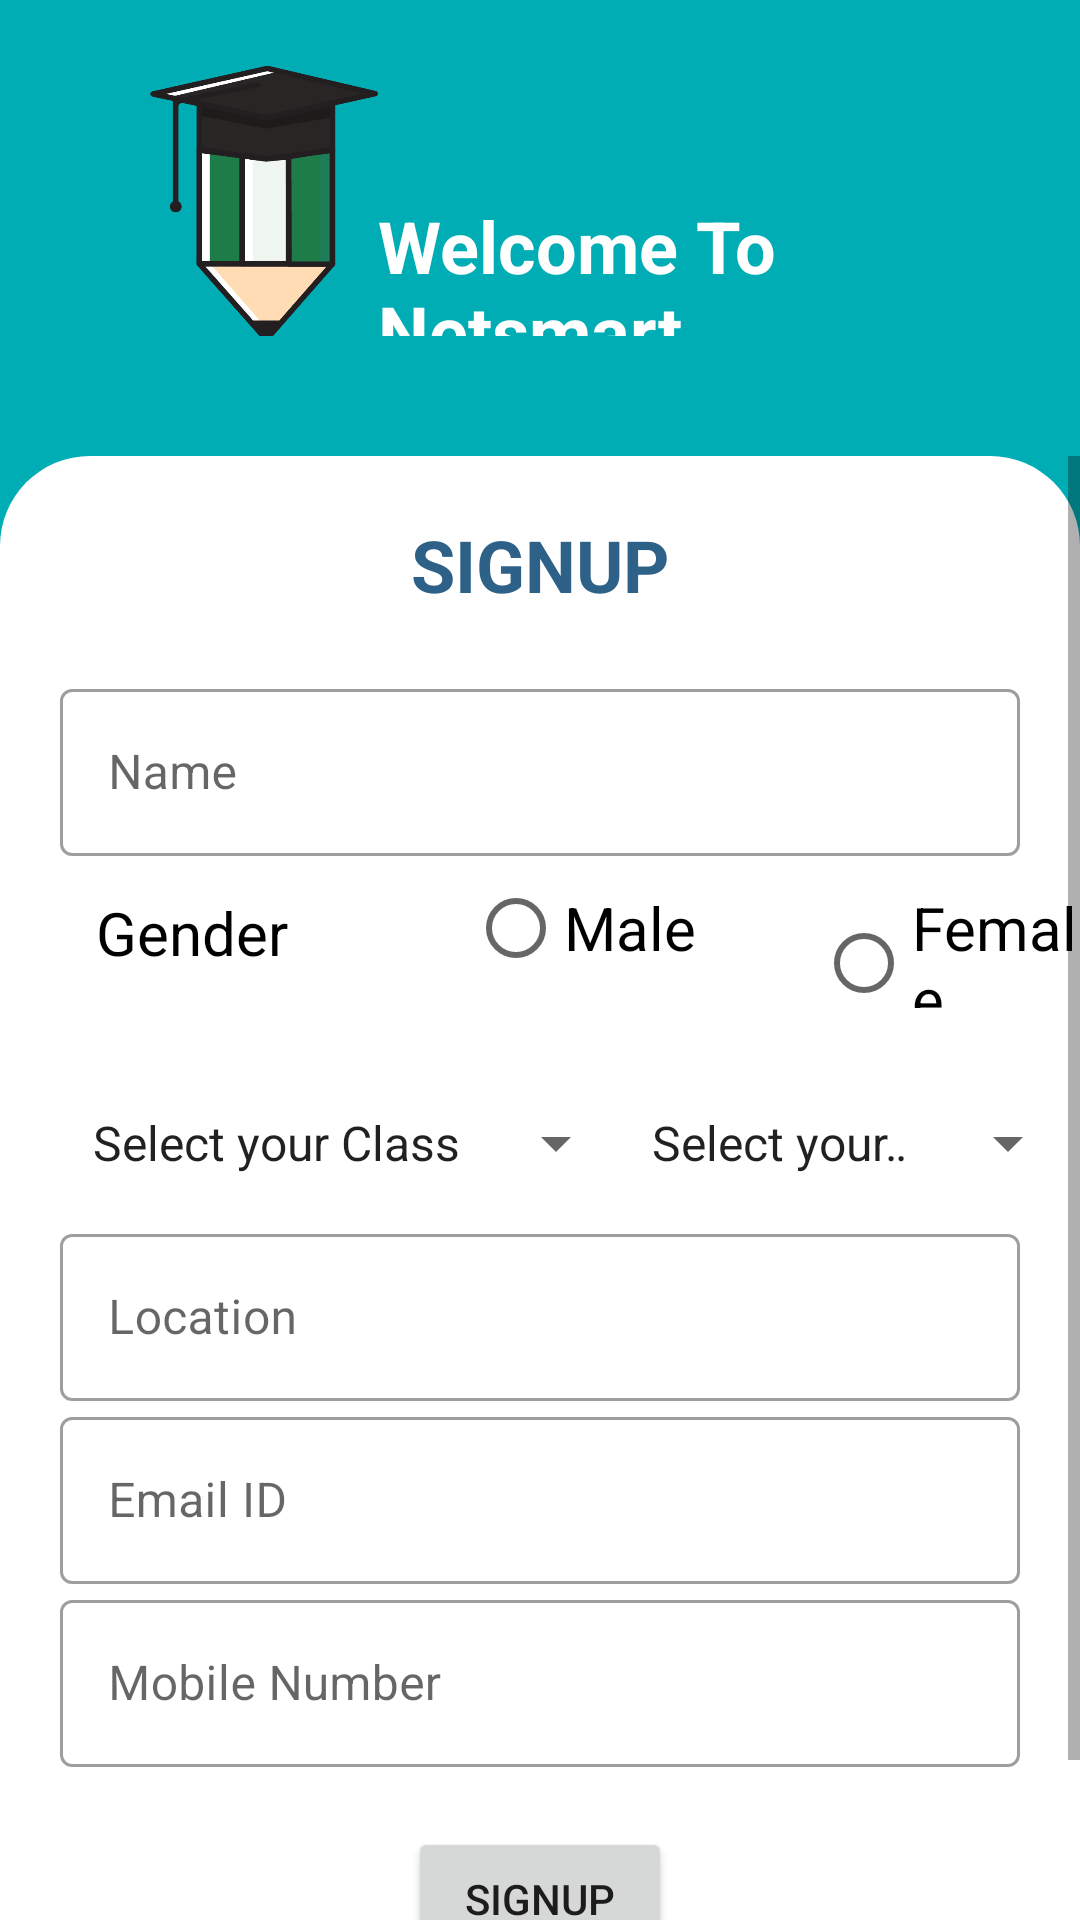

Here is an Android app screen rendered from its layout file. Give the layout XML and the strings, colors and styles it references.
<!-- AndroidManifest.xml: application theme Theme.Netsmartapp -->
<!-- res/layout/activity_register.xml -->
<?xml version="1.0" encoding="utf-8"?>

<LinearLayout xmlns:android="http://schemas.android.com/apk/res/android"
    xmlns:app="http://schemas.android.com/apk/res-auto"
    xmlns:tools="http://schemas.android.com/tools"
    android:layout_width="match_parent"
    android:layout_height="match_parent"
    android:background="@color/background"
    tools:context=".RegisterActivity"
    android:orientation="vertical">
    <LinearLayout
        android:layout_width="match_parent"
        android:layout_height="wrap_content"
        android:orientation="horizontal">
    <ImageView
        android:layout_width="76dp"
        android:layout_height="100dp"
        android:src="@drawable/logo"
        android:layout_marginLeft="50dp"
        android:layout_marginTop="12dp"
        android:layout_gravity="center"/>
    <TextView
        android:layout_gravity="center"
        android:layout_width="match_parent"
        android:layout_height="wrap_content"
        android:text="Welcome To Netsmart"
        android:layout_marginTop="40dp"
        android:textColor="@color/white"
        android:textSize="24sp"
        android:textStyle="bold"
        />
    </LinearLayout>
    <LinearLayout
        android:layout_width="match_parent"
        android:layout_height="match_parent"
        android:background="@drawable/curve"
        android:layout_marginTop="40dp"
        android:orientation="vertical">
        <ScrollView
            android:layout_width="match_parent"
            android:layout_height="wrap_content"
            android:fillViewport="false">
            <LinearLayout
                android:layout_width="match_parent"
                android:layout_height="match_parent"
                android:orientation="vertical">
                <TextView
                    android:layout_width="match_parent"
                    android:layout_height="wrap_content"
                    android:text="SIGNUP"
                    android:layout_marginTop="40dp"
                    android:textSize="24sp"
                    android:textStyle="bold"
                    android:layout_margin="20dp"
                    android:textColor="@color/text"
                    android:textAlignment="center"/>
                <com.google.android.material.textfield.TextInputLayout
                    android:id="@+id/name"
                    android:layout_width="match_parent"
                    android:layout_height="wrap_content"
                    android:hint="@string/name"
                    android:textAlignment="center"
                    style="@style/Widget.MaterialComponents.TextInputLayout.OutlinedBox">
                    <com.google.android.material.textfield.TextInputEditText
                        android:layout_width="match_parent"
                        android:layout_height="wrap_content"
                        android:layout_marginLeft="20dp"
                        android:layout_marginRight="20dp"
                        />
                </com.google.android.material.textfield.TextInputLayout>
                <LinearLayout
                    android:layout_width="match_parent"
                    android:layout_height="wrap_content"
                    android:layout_marginLeft="12dp"
                    android:orientation="horizontal">
                    <TextView
                        android:layout_width="wrap_content"
                        android:layout_height="wrap_content"
                        android:text="@string/gender"
                        android:layout_marginTop="12dp"
                        android:layout_marginStart="20dp"
                        android:textSize="20sp"
                        android:textColor="@color/black"
                        android:textAlignment="center"
                        android:layout_marginLeft="40dp"
                        android:layout_marginRight="20dp"/>
                    <RadioGroup
                        android:layout_width="wrap_content"
                        android:layout_height="wrap_content"
                        android:id="@+id/gender"
                        android:layout_marginLeft="20dp"
                        android:orientation="horizontal">
                        <RadioButton
                            android:layout_width="wrap_content"
                            android:layout_height="wrap_content"
                            android:text="@string/male"
                            android:id="@+id/male"
                            android:textSize="20sp"
                            android:layout_marginLeft="40dp"/>
                        <RadioButton
                            android:layout_width="wrap_content"
                            android:layout_height="wrap_content"
                            android:text="@string/female"
                            android:id="@+id/female"
                            android:textSize="20sp"
                            android:layout_marginLeft="40dp"/>
                    </RadioGroup>
                </LinearLayout>
                <LinearLayout
                    android:layout_width="wrap_content"
                    android:layout_height="match_parent"
                    android:layout_marginTop="20dp"
                    android:orientation="horizontal">
                <Spinner
                    android:layout_marginLeft="23dp"
                    android:layout_width="wrap_content"
                    android:layout_height="50dp"
                    android:id="@+id/course"
                    android:entries="@array/Class"
                    android:prompt="@array/Class"
                    android:spinnerMode="dropdown"/>
                <Spinner
                    android:layout_width="wrap_content"
                    android:layout_height="50dp"
                    android:entries="@array/Boards"
                    android:id="@+id/board"
                    android:prompt="@array/Boards"
                    android:spinnerMode="dropdown"/>
                </LinearLayout>
                <com.google.android.material.textfield.TextInputLayout
                    android:id="@+id/location"
                    android:layout_width="match_parent"
                    android:layout_height="wrap_content"
                    android:hint="@string/location"
                    style="@style/Widget.MaterialComponents.TextInputLayout.OutlinedBox">
                    <com.google.android.material.textfield.TextInputEditText
                        android:layout_width="match_parent"
                        android:layout_height="wrap_content"
                        android:layout_marginLeft="20dp"
                        android:layout_marginRight="20dp"/>
                </com.google.android.material.textfield.TextInputLayout>
                <com.google.android.material.textfield.TextInputLayout
                    android:id="@+id/email"
                    android:layout_width="match_parent"
                    android:layout_height="wrap_content"
                    android:hint="@string/email"
                    android:textAlignment="center"
                    style="@style/Widget.MaterialComponents.TextInputLayout.OutlinedBox">
                    <com.google.android.material.textfield.TextInputEditText
                        android:layout_width="match_parent"
                        android:layout_height="wrap_content"
                        android:layout_marginLeft="20dp"
                        android:layout_marginRight="20dp"
                        android:layout_marginTop="12dp"/>
                </com.google.android.material.textfield.TextInputLayout>
                <com.google.android.material.textfield.TextInputLayout
                    android:id="@+id/mobile"
                    android:layout_width="match_parent"
                    android:layout_height="wrap_content"
                    android:hint="@string/mobile"
                    android:textAlignment="center"
                    style="@style/Widget.MaterialComponents.TextInputLayout.OutlinedBox">
                    <com.google.android.material.textfield.TextInputEditText
                        android:layout_width="match_parent"
                        android:layout_height="wrap_content"
                        android:layout_marginLeft="20dp"
                        android:layout_marginTop="12dp"
                        android:layout_marginRight="20dp"/>
                </com.google.android.material.textfield.TextInputLayout>
                <Button
                    android:layout_width="wrap_content"
                    android:layout_height="wrap_content"
                    android:layout_marginTop="20dp"
                    android:id="@+id/signup"
                    android:layout_gravity="center"
                    android:text="Signup"/>
                <LinearLayout
                    android:layout_width="match_parent"
                    android:layout_height="wrap_content"
                    android:gravity="center"
                    android:layout_margin="12dp"
                    android:orientation="horizontal">
                    <TextView
                        android:layout_width="wrap_content"
                        android:layout_height="wrap_content"
                        android:text="Existing One?"/>
                    <TextView
                        android:layout_width="wrap_content"
                        android:layout_height="wrap_content"
                        android:text="Signin"
                        android:id="@+id/signin"
                        android:layout_marginLeft="12dp"
                        android:textColor="@color/text"
                        android:textStyle="bold"/>
                </LinearLayout>
            </LinearLayout>
        </ScrollView>
    </LinearLayout>
</LinearLayout>
<!-- resources referenced by this layout -->
<resources>
  <string-array name="Boards">
          <item>Select your Board</item>
          <item>Stateboard Tamil</item>
          <item>Stateboard English</item>
          <item>CBSE</item>
      </string-array>
  <string-array name="Class">
          <item>Select your Class</item>
          <item>Class 1</item>
          <item>Class 2</item>
          <item>Class 3</item>
          <item>Class 4</item>
          <item>Class 5</item>
          <item>Class 6</item>
          <item>Class 7</item>
          <item>Class 8</item>
          <item>Class 9</item>
          <item>Class 10</item>
          <item>Class 11</item>
          <item>Class 12</item>
      </string-array>
  <color name="background">#00adb5</color>
  <color name="black">#FF000000</color>
  <color name="text">#2d6187</color>
  <color name="white">#FFFFFFFF</color>
  <!-- drawable curve (drawable) -->
  <?xml version="1.0" encoding="utf-8"?>
  
  <shape xmlns:android="http://schemas.android.com/apk/res/android"
      android:shape="rectangle">
      <solid android:color="#ffffff"/>
      <corners
          android:topLeftRadius="30dp"
          android:topRightRadius="30dp"/>
  </shape>
  <!-- drawable logo: png bitmap (drawable, 12522 bytes) -->
  <string name="email">Email ID</string>
  <string name="female">Female</string>
  <string name="gender">Gender</string>\
  <string name="location">Location</string>
  <string name="male">Male</string>
  <string name="mobile">Mobile Number</string>
  <string name="name">Name</string>
  <style name="Theme.Netsmartapp" parent="Theme.MaterialComponents.DayNight.NoActionBar">
          
  
  
          <item name="colorPrimary">#1E7C49</item>
          <item name="colorPrimaryVariant">#EFF5EF</item>
          <item name="colorOnPrimary">@color/white</item>
          
          <item name="colorSecondary">@color/teal_200</item>
          <item name="colorSecondaryVariant">@color/teal_700</item>
          <item name="colorOnSecondary">@color/black</item>
          
          <item name="android:statusBarColor" tools:targetApi="l">?attr/colorPrimaryVariant</item>
          <item name="android:windowLightStatusBar">true</item>
          
      </style>
  <color name="teal_200">#FF03DAC5</color>
  <color name="teal_700">#FF018786</color>
</resources>
